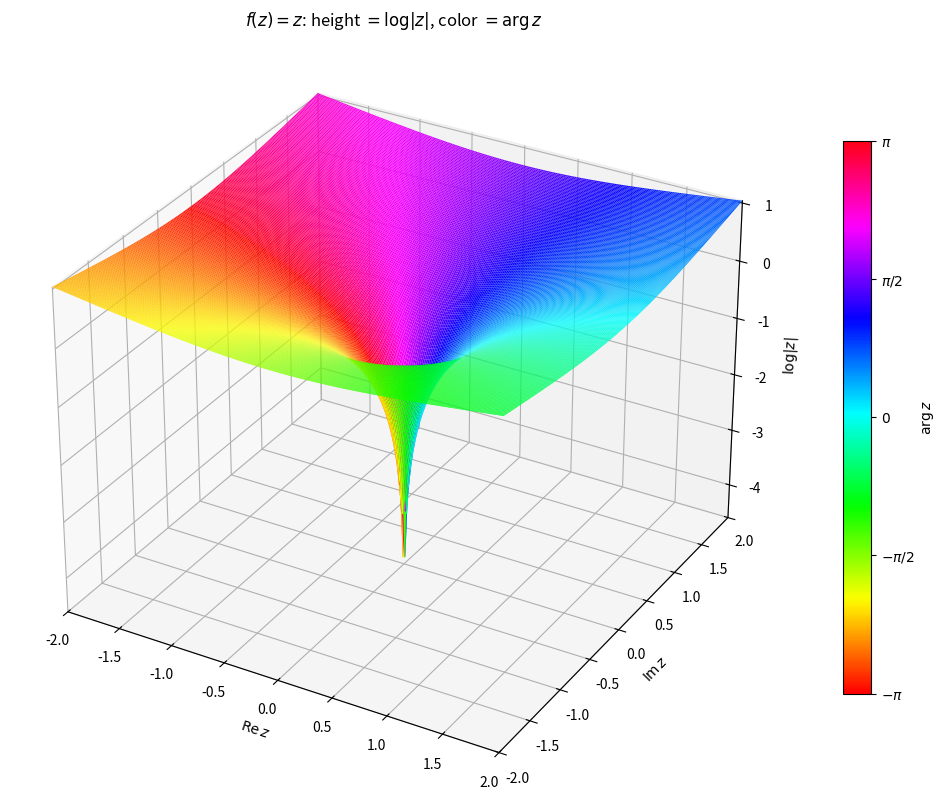

Recreate this plot in Python.
#!/usr/bin/env -S uv run
# /// script
# dependencies = [
#   "matplotlib",
#   "numpy",
# ]
# ///

import numpy as np
import matplotlib.pyplot as plt
from matplotlib import cm, colors


DOMAIN_MIN = -2.0
DOMAIN_MAX = 2.0
GRID_SIZE = 250
ORIGIN_MASK_RADIUS = 0.01


def main() -> None:
    x = np.linspace(DOMAIN_MIN, DOMAIN_MAX, GRID_SIZE)
    y = np.linspace(DOMAIN_MIN, DOMAIN_MAX, GRID_SIZE)
    x_grid, y_grid = np.meshgrid(x, y)

    z = x_grid + 1j * y_grid
    magnitude = np.abs(z)
    phase = np.angle(z)

    masked_magnitude = np.ma.masked_where(
        magnitude < ORIGIN_MASK_RADIUS,
        magnitude,
    )
    masked_log_magnitude = np.ma.log(masked_magnitude)

    phase_norm = colors.Normalize(vmin=-np.pi, vmax=np.pi)
    facecolors = cm.hsv(phase_norm(phase))
    facecolors[magnitude < ORIGIN_MASK_RADIUS, 3] = 0.0

    fig = plt.figure(figsize=(10, 8), constrained_layout=True)
    ax = fig.add_subplot(111, projection="3d")
    ax.set_title(r"$f(z)=z$: height $=\log |z|$, color $=\arg z$")

    ax.plot_surface(
        x_grid,
        y_grid,
        masked_log_magnitude,
        facecolors=facecolors,
        rstride=1,
        cstride=1,
        linewidth=0,
        antialiased=True,
        shade=False,
    )

    ax.set_xlabel(r"$\operatorname{Re} z$")
    ax.set_ylabel(r"$\operatorname{Im} z$")
    ax.set_zlabel(r"$\log |z|$")
    ax.set_xlim(DOMAIN_MIN, DOMAIN_MAX)
    ax.set_ylim(DOMAIN_MIN, DOMAIN_MAX)
    ax.set_zlim(np.log(ORIGIN_MASK_RADIUS), np.log(np.sqrt(2 * DOMAIN_MAX**2)))
    ax.set_box_aspect((1, 1, 0.75))

    scalar_mappable = cm.ScalarMappable(norm=phase_norm, cmap=cm.hsv)
    scalar_mappable.set_array([])
    colorbar = fig.colorbar(
        scalar_mappable,
        ax=ax,
        shrink=0.72,
        pad=0.08,
        ticks=[-np.pi, -np.pi / 2, 0, np.pi / 2, np.pi],
    )
    colorbar.set_label(r"$\arg z$")
    colorbar.ax.set_yticklabels(
        [r"$-\pi$", r"$-\pi/2$", r"$0$", r"$\pi/2$", r"$\pi$"]
    )

    plt.show()


if __name__ == "__main__":
    main()
